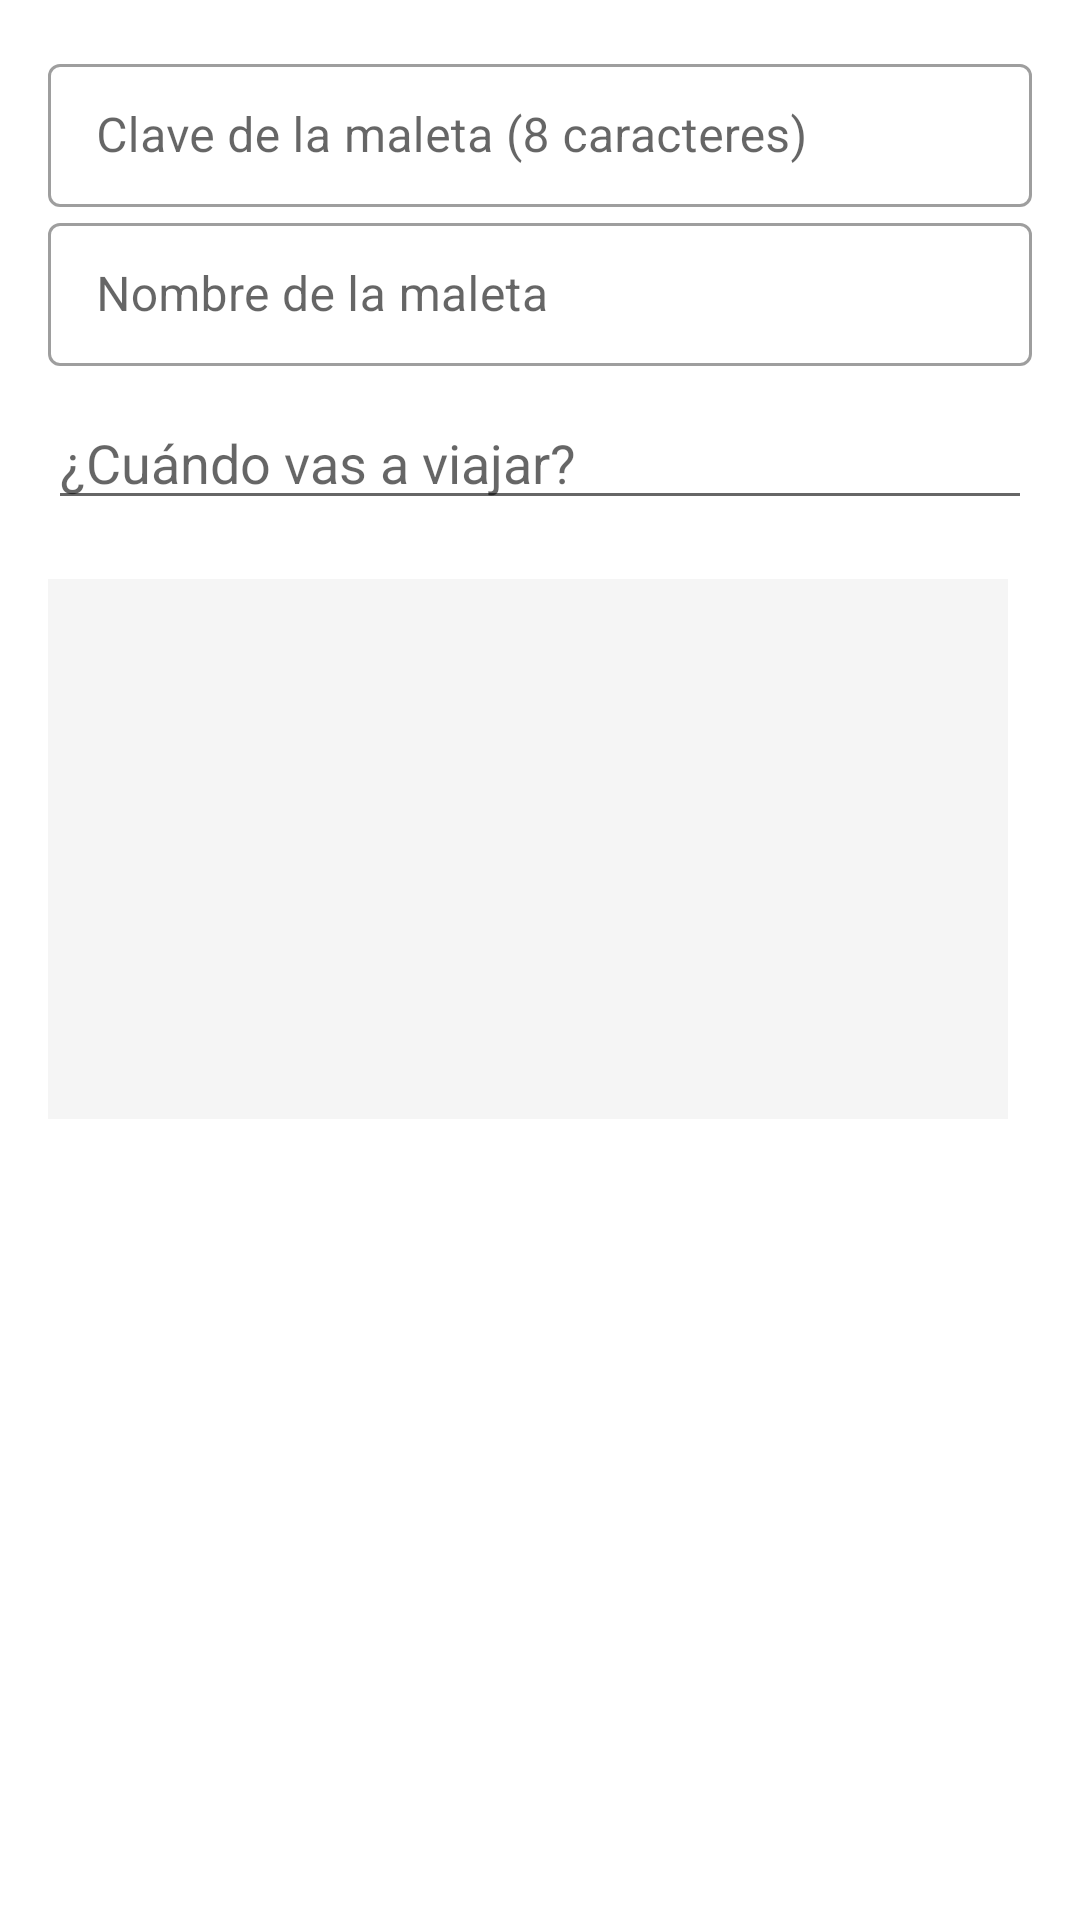

Reconstruct the res/layout file that produces this screen, plus the resources it refers to.
<!-- AndroidManifest.xml: application theme Theme.MaletaVirtual -->
<!-- res/layout/fragment_dialog_add_compartida.xml -->
<?xml version="1.0" encoding="utf-8"?>
<androidx.constraintlayout.widget.ConstraintLayout xmlns:android="http://schemas.android.com/apk/res/android"
    android:layout_width="match_parent"
    android:layout_height="match_parent"
    xmlns:app="http://schemas.android.com/apk/res-auto"
    xmlns:tools="http://schemas.android.com/tools"
    android:padding="@dimen/common_padding_default"
    >

    <com.google.android.material.textfield.TextInputLayout
        android:id="@+id/tilClave"
        android:hint="@string/clave_de_la_maleta"
        android:layout_width="0dp"
        android:layout_height="wrap_content"
        app:layout_constraintStart_toStartOf="parent"
        app:layout_constraintEnd_toEndOf="parent"
        app:layout_constraintTop_toTopOf="parent"
        style="@style/Widget.MaterialComponents.TextInputLayout.OutlinedBox.Dense">
        <com.google.android.material.textfield.TextInputEditText
            android:id="@+id/etClave"
            android:maxLength="8"
            android:inputType="textNoSuggestions"
            android:layout_width="match_parent"
            android:layout_height="wrap_content">
        </com.google.android.material.textfield.TextInputEditText>
    </com.google.android.material.textfield.TextInputLayout>

    <com.google.android.material.textfield.TextInputLayout
        android:id="@+id/tilNombre"
        android:hint="@string/nombre_de_la_maleta"
        android:layout_width="0dp"
        android:layout_height="wrap_content"
        app:layout_constraintStart_toStartOf="parent"
        app:layout_constraintEnd_toEndOf="parent"
        app:layout_constraintTop_toBottomOf="@id/tilClave"
        style="@style/Widget.MaterialComponents.TextInputLayout.OutlinedBox.Dense">
        <com.google.android.material.textfield.TextInputEditText
            android:id="@+id/etNombre"
            android:inputType="textNoSuggestions"
            android:layout_width="match_parent"
            android:layout_height="wrap_content">
        </com.google.android.material.textfield.TextInputEditText>
    </com.google.android.material.textfield.TextInputLayout>

    <com.google.android.material.textfield.TextInputLayout
        android:id="@+id/tilFechaViaje"
        android:visibility="invisible"
        android:hint="@string/fecha_de_viaje"
        android:layout_marginTop="10dp"
        android:layout_width="0dp"
        android:layout_height="wrap_content"
        app:layout_constraintStart_toStartOf="parent"
        app:layout_constraintEnd_toEndOf="parent"
        app:layout_constraintTop_toBottomOf="@id/tilNombre"
        style="@style/Widget.MaterialComponents.TextInputLayout.OutlinedBox.Dense">
        <EditText
            android:id="@+id/etFechaViaje2"
            android:visibility="invisible"
            android:inputType="date"
            android:layout_width="match_parent"
            android:layout_height="wrap_content">
        </EditText>
    </com.google.android.material.textfield.TextInputLayout>

    <ImageView
        android:id="@+id/imageProductPreview"
        android:layout_width="0dp"
        android:layout_height="0dp"
        app:layout_constraintStart_toStartOf="parent"
        app:layout_constraintEnd_toEndOf="parent"
        app:layout_constraintTop_toBottomOf="@+id/tilFechaViaje"
        android:layout_marginTop="8dp"
        android:layout_marginEnd="8dp"
        android:background="@color/gray_100"
        app:layout_constraintDimensionRatio="16:9"
        >
    </ImageView>
    
    <ImageButton
        android:id="@+id/ibMaleta"
        android:layout_width="0dp"
        android:layout_height="0dp"
        app:layout_constraintStart_toStartOf="@id/imageProductPreview"
        app:layout_constraintEnd_toEndOf="@id/imageProductPreview"
        app:layout_constraintTop_toTopOf="@id/imageProductPreview"
        app:layout_constraintBottom_toBottomOf="@id/imageProductPreview"
        android:background="?attr/selectableItemBackground"
        android:src="@drawable/ic_image_search">

    </ImageButton>

    <com.google.android.material.progressindicator.LinearProgressIndicator
        android:id="@+id/progress_bar"
        android:layout_width="0dp"
        android:layout_height="wrap_content"
        android:visibility="gone"
        app:layout_constraintBottom_toBottomOf="parent"
        app:layout_constraintEnd_toEndOf="parent"
        app:layout_constraintHorizontal_bias="0.0"
        app:layout_constraintStart_toStartOf="@id/imageProductPreview"
        app:layout_constraintTop_toBottomOf="@+id/imageProductPreview"
        app:layout_constraintVertical_bias="0.058"
        tools:progress="75"
        tools:visibility="visible">

    </com.google.android.material.progressindicator.LinearProgressIndicator>

    <com.google.android.material.textview.MaterialTextView
        android:id="@+id/tvProgress"
        android:layout_width="0dp"
        android:layout_height="wrap_content"
        android:layout_marginTop="5dp"
        app:layout_constraintEnd_toEndOf="@id/progress_bar"
        app:layout_constraintHorizontal_bias="0.0"
        app:layout_constraintStart_toStartOf="@id/progress_bar"
        app:layout_constraintTop_toBottomOf="@id/progress_bar"
        tools:text="@string/subiendo">

    </com.google.android.material.textview.MaterialTextView>

    <EditText
        android:id="@+id/etFechaViaje"
        android:layout_width="match_parent"
        android:layout_height="wrap_content"
        android:layout_marginTop="10dp"
        android:clickable="false"
        android:focusable="false"
        android:gravity="center_vertical"
        android:drawableLeft="@drawable/ic_calendar_today_24"
        android:drawablePadding="30dp"
        android:hint="@string/fecha_viaje_2"
        app:layout_constraintEnd_toEndOf="parent"
        app:layout_constraintStart_toStartOf="parent"
        app:layout_constraintTop_toBottomOf="@id/tilNombre" />

</androidx.constraintlayout.widget.ConstraintLayout>
<!-- resources referenced by this layout -->
<resources>
  <color name="gray_100">#f5f5f5</color>
  <dimen name="common_padding_default">16dp</dimen>
  <string name="clave_de_la_maleta">Clave de la maleta (8 caracteres)</string>
  <string name="fecha_de_viaje">Fecha de Viaje</string>
  <string name="fecha_viaje_2">¿Cuándo vas a viajar?</string>
  <string name="nombre_de_la_maleta">Nombre de la maleta</string>
  <string name="subiendo">Subiendo imagen</string>
  <style name="Theme.MaletaVirtual" parent="Theme.MaterialComponents.DayNight.NoActionBar">
          
          <item name="colorPrimary">@color/blue_gray_800</item>
          <item name="colorPrimaryVariant">@color/blue_gray_800_dark</item>
          <item name="colorOnPrimary">@color/colorOnPrimary</item>
          
          <item name="colorSecondary">@color/yellow_a400</item>
          <item name="colorSecondaryVariant">@color/yellow_a400_dark</item>
          <item name="colorOnSecondary">@color/colorOnSecondary</item>
          
          <item name="android:statusBarColor" tools:targetApi="l">?attr/colorPrimaryVariant</item>
          
          <item name="android:windowDrawsSystemBarBackgrounds">true</item>
          
      </style>
  <color name="blue_gray_800">#37474f</color>
  <color name="blue_gray_800_dark">#102027</color>
  <color name="colorOnPrimary">@color/white</color>
  <color name="yellow_a400">#ffea00</color>
  <color name="yellow_a400_dark">#c7b800</color>
  <color name="colorOnSecondary">@color/light_blue_800_dark</color>
  <color name="white">#FFFFFFFF</color>
  <color name="light_blue_800_dark">#004c8c</color>
</resources>
